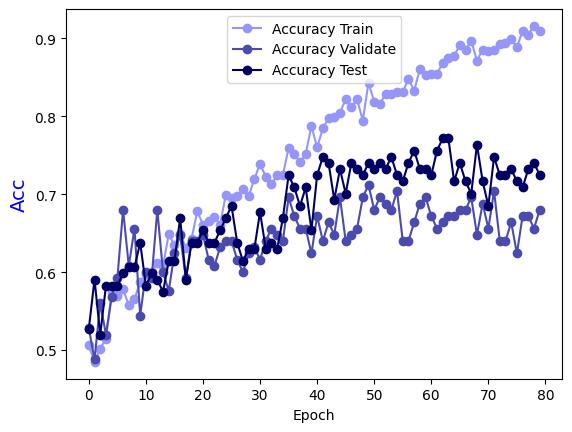

The file beside this chart, header and first rows:
Epoch, Accuracy Train, Accuracy Validate, Accuracy Test
0.0, 0.5061, 0.528, 0.5276
1.0, 0.4848, 0.488, 0.5906
2.0, 0.502, 0.56, 0.5197
3.0, 0.5142, 0.52, 0.5827
4.0, 0.5729, 0.568, 0.5827
5.0, 0.5688, 0.592, 0.5827
6.0, 0.5779, 0.68, 0.5984
7.0, 0.5577, 0.608, 0.6063
8.0, 0.5658, 0.656, 0.6063
9.0, 0.587, 0.544, 0.6378
10.0, 0.5982, 0.6, 0.5827
11.0, 0.6002, 0.592, 0.5984
12.0, 0.6113, 0.68, 0.5906
13.0, 0.6083, 0.6, 0.5748
14.0, 0.6488, 0.576, 0.6142
15.0, 0.6346, 0.624, 0.6142
16.0, 0.6488, 0.648, 0.6693
17.0, 0.6316, 0.592, 0.5906
18.0, 0.6427, 0.64, 0.6378
19.0, 0.6781, 0.64, 0.6378
20.0, 0.6609, 0.648, 0.6535
21.0, 0.666, 0.616, 0.6378
22.0, 0.6711, 0.608, 0.6378
23.0, 0.6609, 0.632, 0.6535
24.0, 0.6994, 0.64, 0.6693
25.0, 0.6953, 0.64, 0.685
26.0, 0.6974, 0.616, 0.6378
27.0, 0.7065, 0.6, 0.6142
28.0, 0.6974, 0.624, 0.6299
29.0, 0.7196, 0.632, 0.6299
30.0, 0.7389, 0.616, 0.6772
31.0, 0.7227, 0.64, 0.6299
32.0, 0.7126, 0.656, 0.6378
33.0, 0.7247, 0.648, 0.6299
34.0, 0.7247, 0.64, 0.6693
35.0, 0.7591, 0.696, 0.7244
36.0, 0.751, 0.672, 0.7087
37.0, 0.7409, 0.656, 0.685
38.0, 0.752, 0.656, 0.7087
39.0, 0.7874, 0.624, 0.6535
40.0, 0.7601, 0.672, 0.7244
41.0, 0.7844, 0.64, 0.748
42.0, 0.7976, 0.664, 0.7402
43.0, 0.7996, 0.648, 0.6929
44.0, 0.8047, 0.696, 0.7323
45.0, 0.8219, 0.64, 0.7008
46.0, 0.8117, 0.648, 0.7402
47.0, 0.8219, 0.656, 0.7323
48.0, 0.7945, 0.696, 0.7244
49.0, 0.8431, 0.712, 0.7402
50.0, 0.8188, 0.68, 0.7323
51.0, 0.8158, 0.696, 0.7402
52.0, 0.8289, 0.688, 0.7323
53.0, 0.8289, 0.68, 0.748
54.0, 0.831, 0.704, 0.7244
55.0, 0.831, 0.64, 0.7165
56.0, 0.8482, 0.64, 0.7402
57.0, 0.833, 0.664, 0.7559
58.0, 0.8603, 0.688, 0.7323
59.0, 0.8532, 0.696, 0.7323
... 20 more rows
